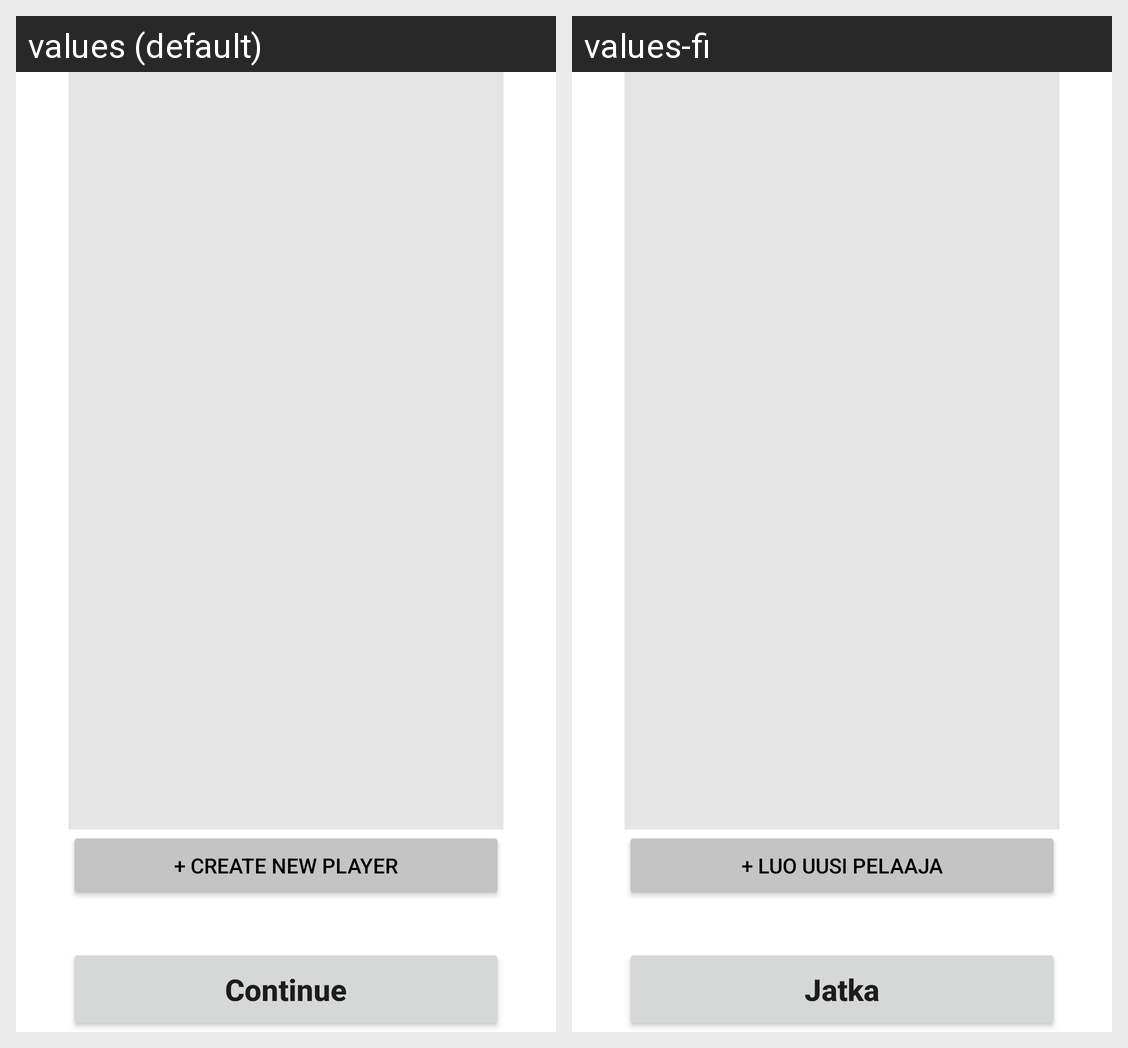

The Android screen above is rendered under two locales of the same app. Produce the string resources it draws, with the default and per-locale values.
Android screen res/layout/game_creation_second_view.xml rendered under 2 locales, left to right: values (default), values-fi. Device: Nexus 5 (rendered at 1080×1920; each locale shown at half size, 540×960, under a caption strip naming it); theme Theme.Darts.
Strings drawn on this screen, with the default value and each locale's value (text and hints the layout hard-codes, and strings that could not be matched under every locale, appear in the picture but are not listed):

gc_create_new_player
  values: + Create new player
  values-fi: + Luo uusi pelaaja

gc_continue
  values: Continue
  values-fi: Jatka
